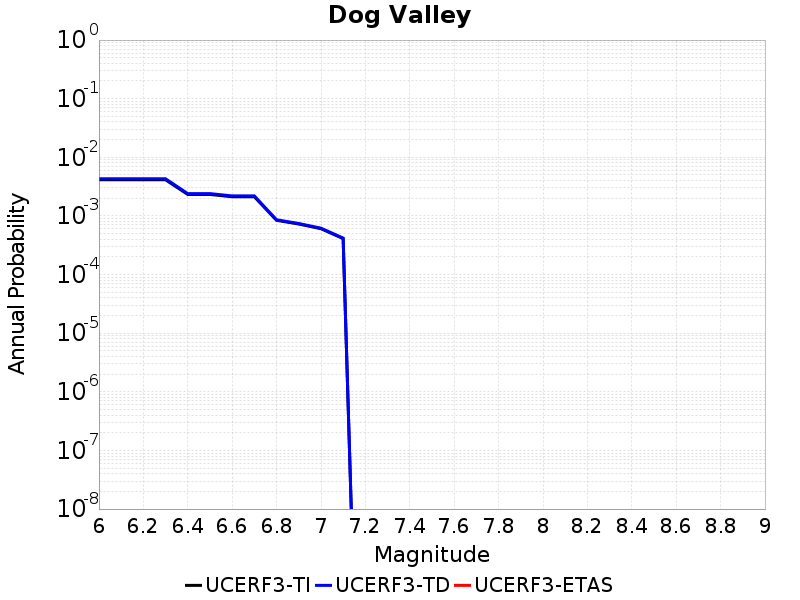

Data behind this chart, as committed beside it:
Magnitude, UCERF3-TI Prob, UCERF3-TD Prob, UCERF3-ETAS Prob
6.0, 0.004139, 0.004302, 0.0
6.1, 0.004139, 0.004302, 0.0
6.2, 0.004139, 0.004302, 0.0
6.3, 0.004139, 0.004302, 0.0
6.4, 0.002326, 0.002406, 0.0
6.5, 0.002326, 0.002406, 0.0
6.6, 0.002124, 0.002195, 0.0
6.7, 0.002124, 0.002195, 0.0
6.8, 8.4282714E-4, 8.598636E-4, 0.0
6.9, 7.2776515E-4, 7.426417E-4, 0.0
7.0, 6.060955E-4, 6.1849994E-4, 0.0
7.1, 4.1068246E-4, 4.1934245E-4, 0.0
